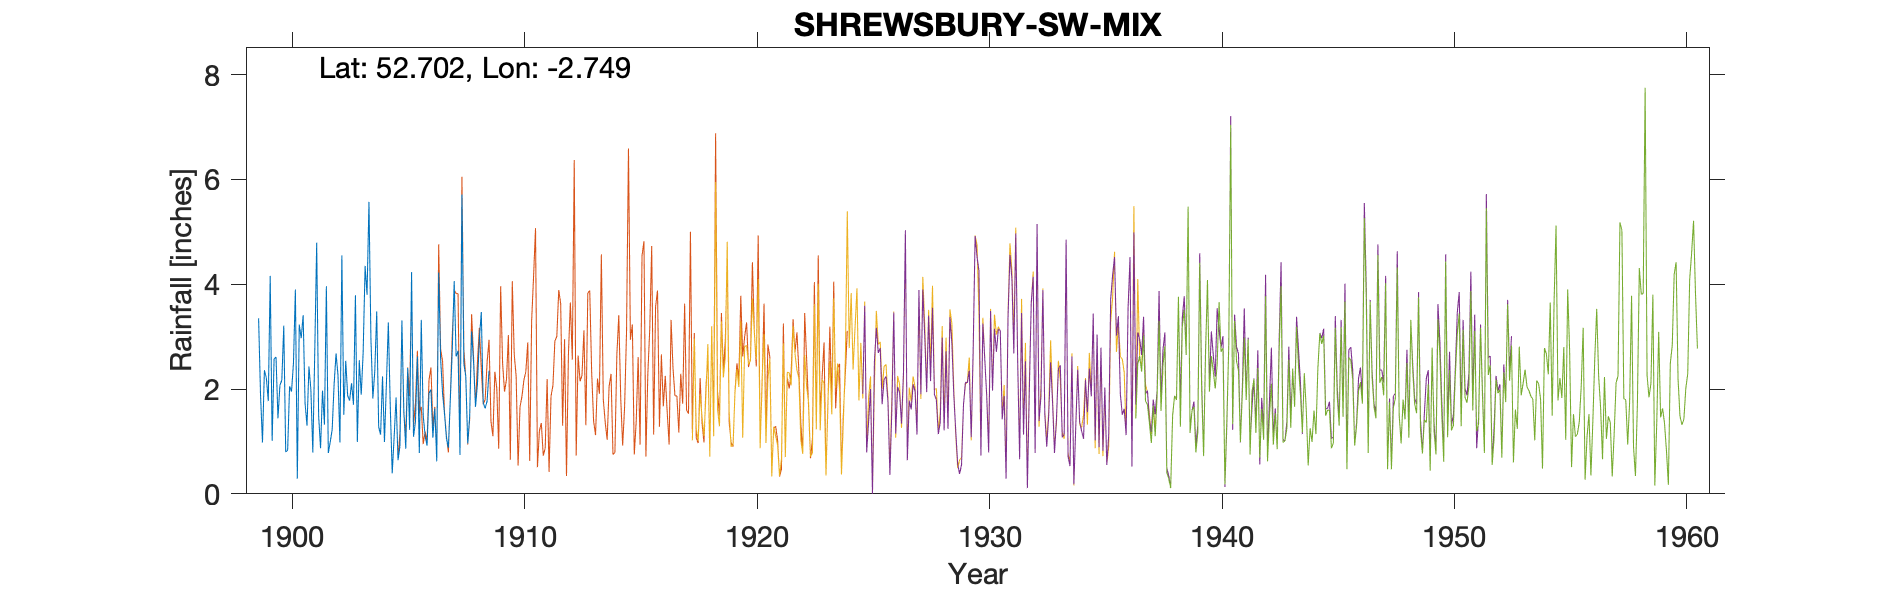

Data behind this chart, as committed beside it:
SHREWSBURY-CORPORATION-YARD, , , , , , , , , , , , , , , , , , , , 
Grid ref, SJ495119, Long, -2.749, Lat, 52.7, Elevation, 174, ft., , , , , , , , , , , , 
Station no, RR2025, , , , , , , , , , , , , , , , , , , 
, 1890, 1891, 1892, 1893, 1894, 1895, 1896, 1897, 1898, 1899, 1900, 1901, 1902, 1903, 1904, 1905, 1906, 1907, 1908, 1909
January, , , , , , , , , , 3.35, 2.17, 1.73, 0.78, 2.11, 2.34, 0.64, 3.32, 1.53, 0.96, 
February, , , , , , , , , , 1.89, 3.21, 1.3, 0.99, 1.7, 3.48, 0.91, 1.5, 1.06, 1.48, 
March, , , , , , , , , , 0.98, 0.8, 2.43, 1.23, 3.79, 1.28, 3.31, 1.1, 0.88, 3.1, 
April, , , , , , , , , , 2.36, 0.83, 1.99, 2.09, 0.99, 1.13, 1.59, 0.92, 1.79, 2.52, 
May, , , , , , , , , , 2.21, 2.05, 0.79, 2.68, 2.55, 2.24, 0.86, 1.92, 2.73, 1.66, 
June, , , , , , , , , , 1.77, 1.95, 2.7, 2.26, 1.89, 0.99, 2.4, 1.99, 4.06, 2.08, 
July, , , , , , , , , , 4.16, 2.49, 4.79, 0.98, 2.7, 2.1, 1.22, 1.07, 2.62, 2.95, 
August, , , , , , , , , , 1.01, 3.9, 1.49, 4.55, 4.35, 3.27, 4.23, 1.63, 2.73, 3.47, 
September, , , , , , , , , , 2.58, 0.29, 0.87, 1.51, 3.8, 1.66, 1.09, 0.62, 0.74, 1.74, 
October, , , , , , , , , , 2.61, 3.23, 1.97, 2.54, 5.57, 0.39, 1.37, 4.22, 5.71, 1.63, 
November, , , , , , , , , , 1.44, 2.97, 1.32, 1.87, 2.97, 1.09, 2.62, 2.57, 2.48, 1.77, 
December, , , , , , , , , , 2.07, 3.41, 3.96, 1.78, 1.82, 1.84, 0.78, 1.92, 2.24, 2.35, 
Total, , , , , , , , , , 26.43, 27.3, 25.34, 23.26, 34.24, 21.81, 21.02, 22.78, 28.57, 25.71, 
NOTES, , , , , , , , , , , , , , , , , , , , 
NGR is based on the relationship to the …, , , , , , , , , , , , , , , , , , , , 
